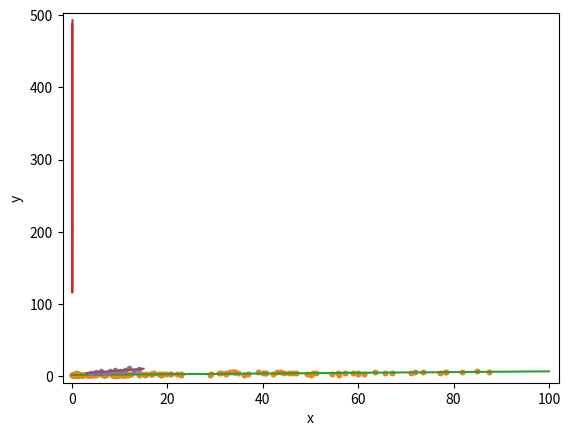

This figure's Python source:
import matplotlib.pyplot as plt
import seaborn as sns
import numpy as np


# In the next few exercises, we will look at the correlation between female literacy and fertility (defined as the average number of children born per woman) throughout the world. For ease of analysis and interpretation, we will work with the illiteracy rate.

def pearson_r(x, y):
	"""Compute Pearson correlation coefficient between two arrays."""
	# Compute correlation matrix: corr_mat
	corr_mat = np.corrcoef(x, y)
	# Return entry [0,1]
	return corr_mat[0,1]


illiteracy = np.array([ 9.5, 49.2,  1. , 11.2,  9.8, 60. , 50.2, 51.2,  0.6,  1. ,  8.5,
	   6.1,  9.8,  1. , 42.2, 77.2, 18.7, 22.8,  8.5, 43.9,  1. ,  1. ,
	   1.5, 10.8, 11.9,  3.4,  0.4,  3.1,  6.6, 33.7, 40.4,  2.3, 17.2,
	   0.7, 36.1,  1. , 33.2, 55.9, 30.8, 87.4, 15.4, 54.6,  5.1,  1.1,
	   10.2, 19.8,  0. , 40.7, 57.2, 59.9,  3.1, 55.7, 22.8, 10.9, 34.7,
	   32.2, 43. ,  1.3,  1. ,  0.5, 78.4, 34.2, 84.9, 29.1, 31.3, 18.3,
	   81.8, 39. , 11.2, 67. ,  4.1,  0.2, 78.1,  1. ,  7.1,  1. , 29. ,
	   1.1, 11.7, 73.6, 33.9, 14. ,  0.3,  1. ,  0.8, 71.9, 40.1,  1. ,
	   2.1,  3.8, 16.5,  4.1,  0.5, 44.4, 46.3, 18.7,  6.5, 36.8, 18.6,
	   11.1, 22.1, 71.1,  1. ,  0. ,  0.9,  0.7, 45.5,  8.4,  0. ,  3.8,
	   8.5,  2. ,  1. , 58.9,  0.3,  1. , 14. , 47. ,  4.1,  2.2,  7.2,
	   0.3,  1.5, 50.5,  1.3,  0.6, 19.1,  6.9,  9.2,  2.2,  0.2, 12.3,
	   4.9,  4.6,  0.3, 16.5, 65.7, 63.5, 16.8,  0.2,  1.8,  9.6, 15.2,
	   14.4,  3.3, 10.6, 61.3, 10.9, 32.2,  9.3, 11.6, 20.7,  6.5,  6.7,
	   3.5,  1. ,  1.6, 20.5,  1.5, 16.7,  2. ,  0.9])

fertility = np.array([1.769, 2.682, 2.077, 2.132, 1.827, 3.872, 2.288, 5.173, 1.393,
	   1.262, 2.156, 3.026, 2.033, 1.324, 2.816, 5.211, 2.1  , 1.781,
	   1.822, 5.908, 1.881, 1.852, 1.39 , 2.281, 2.505, 1.224, 1.361,
	   1.468, 2.404, 5.52 , 4.058, 2.223, 4.859, 1.267, 2.342, 1.579,
	   6.254, 2.334, 3.961, 6.505, 2.53 , 2.823, 2.498, 2.248, 2.508,
	   3.04 , 1.854, 4.22 , 5.1  , 4.967, 1.325, 4.514, 3.173, 2.308,
	   4.62 , 4.541, 5.637, 1.926, 1.747, 2.294, 5.841, 5.455, 7.069,
	   2.859, 4.018, 2.513, 5.405, 5.737, 3.363, 4.89 , 1.385, 1.505,
	   6.081, 1.784, 1.378, 1.45 , 1.841, 1.37 , 2.612, 5.329, 5.33 ,
	   3.371, 1.281, 1.871, 2.153, 5.378, 4.45 , 1.46 , 1.436, 1.612,
	   3.19 , 2.752, 3.35 , 4.01 , 4.166, 2.642, 2.977, 3.415, 2.295,
	   3.019, 2.683, 5.165, 1.849, 1.836, 2.518, 2.43 , 4.528, 1.263,
	   1.885, 1.943, 1.899, 1.442, 1.953, 4.697, 1.582, 2.025, 1.841,
	   5.011, 1.212, 1.502, 2.516, 1.367, 2.089, 4.388, 1.854, 1.748,
	   2.978, 2.152, 2.362, 1.988, 1.426, 3.29 , 3.264, 1.436, 1.393,
	   2.822, 4.969, 5.659, 3.24 , 1.693, 1.647, 2.36 , 1.792, 3.45 ,
	   1.516, 2.233, 2.563, 5.283, 3.885, 0.966, 2.373, 2.663, 1.251,
	   2.052, 3.371, 2.093, 2.   , 3.883, 3.852, 3.718, 1.732, 3.928])

##---------------------------------
# It is always a good idea to do some EDA ahead of our analysis. To this end, plot the fertility versus illiteracy and compute the Pearson correlation coefficient.

# Plot the illiteracy rate versus fertility
_ = plt.plot(illiteracy, fertility, marker='.', linestyle='none')

# Set the margins and label axes
plt.margins(0.02)
_ = plt.xlabel('percent illiterate')
_ = plt.ylabel('fertility')

# Show the plot
plt.show()

# Show the Pearson correlation coefficient
print(pearson_r(illiteracy, fertility))

#You can see the correlation between illiteracy and fertility by eye, and by the substantial Pearson correlation coefficient of 0.8. It is difficult to resolve in the scatter plot, but there are many points around near-zero illiteracy and about 1.8 children/woman.
##---------------------------------



##---------------------------------
## Linear regression
##---------------------------------

# Plot the illiteracy rate versus fertility
_ = plt.plot(illiteracy, fertility, marker='.', linestyle='none')
plt.margins(0.02)
_ = plt.xlabel('percent illiterate')
_ = plt.ylabel('fertility')

# Perform a linear regression using np.polyfit(): a, b
a, b = np.polyfit(illiteracy, fertility, 1)

# Print the results to the screen
print('slope =', a, 'children per woman / percent illiterate')
print('intercept =', b, 'children per woman')

# Make theoretical line to plot
#x = np.array([i for i in range(101)])
x = np.arange(101)
y = a * x + b

# Add regression line to your plot
_ = plt.plot(x, y)

# Draw the plot
plt.show()


# How is it optimal?
# The function np.polyfit() that you used to get your regression parameters finds the optimal slope and intercept. It is optimizing the sum of the squares of the residuals, also known as RSS (for residual sum of squares). In this exercise, you will plot the function that is being optimized, the RSS, versus the slope parameter a. To do this, fix the intercept to be what you found in the optimization. Then, plot the RSS vs. the slope. Where is it minimal?

# Specify slopes to consider: a_vals
a_vals = np.linspace(0, 0.1, 200)

# Initialize sum of square of residuals: rss
rss = np.empty_like(a_vals)

# Compute sum of square of residuals for each value of a_vals
for i, a in enumerate(a_vals):
	rss[i] = np.sum((fertility - a*illiteracy - b)**2)

# Plot the RSS
plt.plot(a_vals, rss, '-')
plt.xlabel('slope (children per woman / percent illiterate)')
plt.ylabel('sum of square of residuals')

plt.show()
# Notice that the minimum on the plot, that is the value of the slope that gives the minimum sum of the square of the residuals, is the same value you got when performing the regression.



##---------------------------------
## Linear regression on appropriate Anscombe data
##---------------------------------
x = np.array([10.,  8., 13.,  9., 11., 14.,  6.,  4., 12.,  7.,  5.])

y = np.array([ 8.04,  6.95,  7.58,  8.81,  8.33,  9.96,  7.24,  4.26, 10.84,
	   4.82,  5.68])

# Perform linear regression: a, b
a, b = np.polyfit(x, y, 1)

# Print the slope and intercept
print(a, b)

# Generate theoretical x and y data: x_theor, y_theor
x_theor = np.array([3, 15])
y_theor = a * x_theor + b

# Plot the Anscombe data and theoretical line
_ = plt.plot(x, y, marker='.', linestyle='none')
_ = plt.plot(x_theor, y_theor)

# Label the axes
plt.xlabel('x')
plt.ylabel('y')

# Show the plot
plt.show()

##---------------------------------
## Linear regression on all Anscombe data
##---------------------------------

anscombe_x = [np.array([10.,  8., 13.,  9., 11., 14.,  6.,  4., 12.,  7.,  5.]),
 np.array([10.,  8., 13.,  9., 11., 14.,  6.,  4., 12.,  7.,  5.]),
 np.array([10.,  8., 13.,  9., 11., 14.,  6.,  4., 12.,  7.,  5.]),
 np.array([ 8.,  8.,  8.,  8.,  8.,  8.,  8., 19.,  8.,  8.,  8.])]

anscombe_y = [np.array([ 8.04,  6.95,  7.58,  8.81,  8.33,  9.96,  7.24,  4.26, 10.84,
		4.82,  5.68]),
 np.array([9.14, 8.14, 8.74, 8.77, 9.26, 8.1 , 6.13, 3.1 , 9.13, 7.26, 4.74]),
 np.array([ 7.46,  6.77, 12.74,  7.11,  7.81,  8.84,  6.08,  5.39,  8.15,
		6.42,  5.73]),
 np.array([ 6.58,  5.76,  7.71,  8.84,  8.47,  7.04,  5.25, 12.5 ,  5.56,
		7.91,  6.89])]

# Iterate through x,y pairs
for x, y in zip(anscombe_x, anscombe_y):
	# Compute the slope and intercept: a, b
	a, b = np.polyfit(x, y, 1)
		
	# Print the result
	print('slope:', a, 'intercept:', b)



















